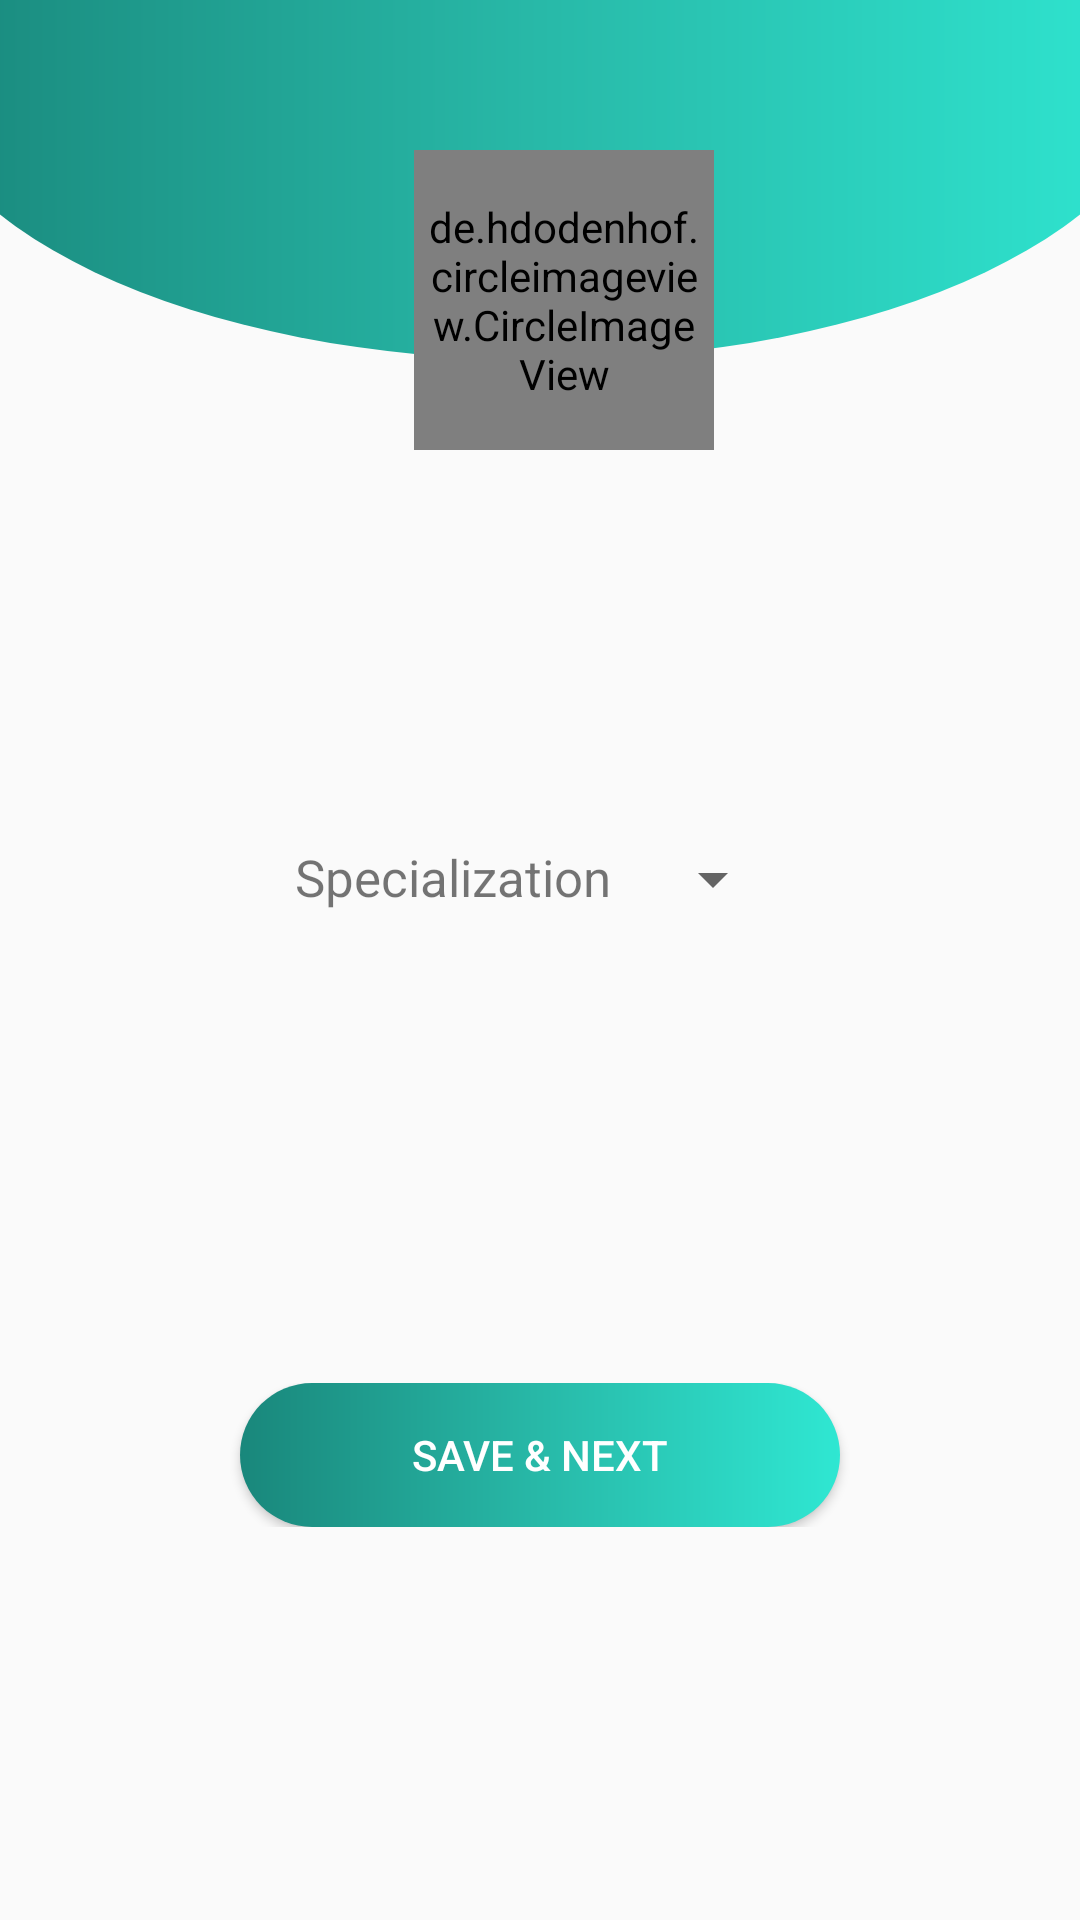

This screen was rendered from an Android layout file. Write that file and the resources it references.
<!-- AndroidManifest.xml: application theme AppTheme -->
<!-- res/layout/profile_education.xml -->
<?xml version="1.0" encoding="utf-8"?>
<LinearLayout xmlns:android="http://schemas.android.com/apk/res/android"
    android:layout_width="match_parent"
    android:layout_height="match_parent"
    android:orientation="vertical">

    <RelativeLayout
        android:id="@+id/rl_profile"
        android:layout_width="match_parent"
        android:layout_height="wrap_content">

    <android.support.v7.widget.Toolbar
        android:id="@+id/toolbar"
        android:layout_width="match_parent"
        android:layout_height="150dp"
        android:background="@drawable/profile_bg">

        <FrameLayout
            android:layout_width="match_parent"
            android:layout_height="match_parent">

            <de.hdodenhof.circleimageview.CircleImageView
                android:layout_width="100dp"
                android:layout_height="100dp"
                android:layout_gravity="bottom|center_horizontal"
                android:padding="5dp"
                android:src="@raw/doctor" />


        </FrameLayout>
    </android.support.v7.widget.Toolbar>

    <LinearLayout
        android:layout_width="match_parent"
        android:layout_height="match_parent"
        android:layout_below="@+id/toolbar"
        android:layout_margin="20dp"
        android:gravity="center"
        android:orientation="vertical">


        <LinearLayout
            android:layout_width="match_parent"
            android:layout_height="wrap_content"
            android:gravity="center_horizontal"
            android:orientation="horizontal">

            <TextView
                android:layout_width="wrap_content"
                android:layout_height="wrap_content"
                android:textSize="17sp"
                android:text="@string/string_specialize"
                android:id="@+id/tv_spec"/>

            <Spinner
                android:layout_width="wrap_content"
                android:layout_height="wrap_content"
                android:layout_marginLeft="10dp"
                android:id="@+id/spinnerEducation"></Spinner>
        </LinearLayout>


        <LinearLayout
            android:layout_width="match_parent"
            android:layout_height="wrap_content"
            android:layout_marginTop="20dp"
            android:orientation="horizontal">

            <TextView
                android:layout_width="wrap_content"
                android:layout_height="wrap_content"
                android:textSize="17sp"
                android:visibility="invisible"
                android:text="@string/string_qualification"
                android:id="@+id/tv_edu"/>


            <LinearLayout
                android:layout_width="match_parent"
                android:layout_height="wrap_content"
                android:orientation="vertical"
                android:layout_marginLeft="10dp">

                <CheckBox
                    android:layout_width="wrap_content"
                    android:layout_height="wrap_content"
                    android:text="@string/string_bachelor"
                    android:textSize="17sp"
                    android:visibility="invisible"
                    android:id="@+id/checkbox_bachelor"/>

                <CheckBox
                    android:layout_width="wrap_content"
                    android:layout_height="wrap_content"
                    android:text="@string/string_master"
                    android:textSize="17sp"
                    android:visibility="invisible"
                    android:layout_marginTop="10dp"
                    android:id="@+id/checkbox_master"/>

                <CheckBox
                    android:layout_width="wrap_content"
                    android:layout_height="wrap_content"
                    android:text="@string/string_phd"
                    android:textSize="17sp"
                    android:visibility="invisible"
                    android:layout_marginTop="10dp"
                    android:id="@+id/checkbox_phd"/>
            </LinearLayout>

        </LinearLayout>

        <LinearLayout
            android:layout_width="match_parent"
            android:layout_height="wrap_content"
            android:gravity="center"
            android:layout_marginTop="20dp">

            <Button
                android:layout_width="200dp"
                android:layout_height="wrap_content"
                android:id="@+id/btn_save"
                android:text="@string/hint_btn_save"
                android:background="@drawable/login_btn_bg"
                android:textColor="@android:color/white" />

        </LinearLayout>


    </LinearLayout>

    </RelativeLayout>

</LinearLayout>
<!-- resources referenced by this layout -->
<resources>
  <!-- drawable login_btn_bg (drawable) -->
  <?xml version="1.0" encoding="utf-8"?>
  <shape android:shape="rectangle"
      xmlns:android="http://schemas.android.com/apk/res/android">
  
      <gradient
          android:startColor="#19877b"
          android:centerColor="#28b9a8"
          android:endColor="#2fe7d2"  />
  
      <corners
          android:radius="100dp"/>
  </shape>
  <!-- drawable profile_bg (drawable) -->
  <?xml version="1.0" encoding="utf-8"?>
  <layer-list xmlns:android="http://schemas.android.com/apk/res/android">
      <item>
          <shape android:shape="rectangle"/>
      </item>
      <item
          android:bottom="30dp"
          android:left="-30dp"
          android:right="-30dp"
          android:top="-80dp">
          <shape android:shape="oval">
              <gradient
                  android:startColor="#19877b"
                  android:centerColor="#28b9a8"
                  android:endColor="#2fe7d2" />
          </shape>
      </item>
  </layer-list>
  <string name="hint_btn_save">Save &amp; Next</string>
  <string name="string_bachelor">Bachelor</string>
  <string name="string_master">Master</string>
  <string name="string_phd">Phd</string>
  <string name="string_qualification">Qualification</string>
  <string name="string_specialize">Specialization</string>
  <style name="AppTheme" parent="Base.Theme.AppCompat.Light.DarkActionBar">
          
          <item name="colorPrimary">@color/colorPrimary</item>
          <item name="colorPrimaryDark">@color/colorPrimaryDark</item>
          <item name="colorAccent">@color/colorAccent</item>
      </style>
  <color name="colorPrimary">#2fe7d2</color>
  <color name="colorPrimaryDark">#2bd7c3</color>
  <color name="colorAccent">#FF4081</color>
</resources>
